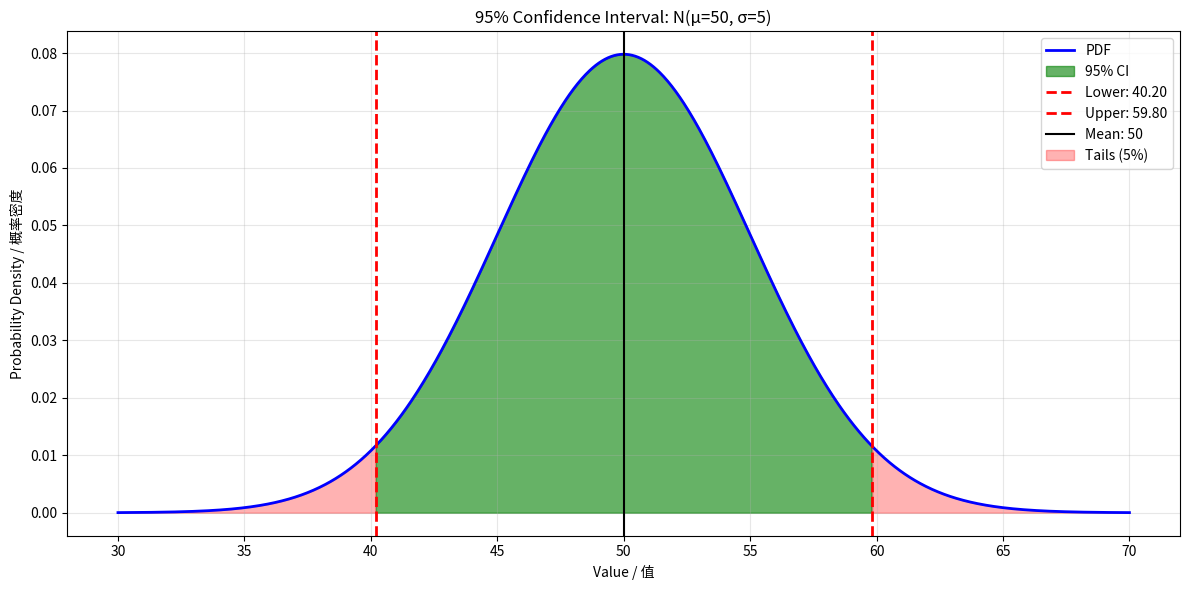

This figure's Python source:
# Import necessary libraries / 导入必要的库
from scipy.stats import norm
# 导入NumPy数值计算库 / Import NumPy numerical computing library
import numpy as np
# 导入Matplotlib绑图库 / Import Matplotlib plotting library
import matplotlib.pyplot as plt

# Define normal distribution parameters / 定义正态分布参数
mu = 50      # Mean / 均值
sigma = 5    # Standard deviation / 标准差

# Using norm.ppf() - Percent Point Function (inverse of CDF)
# norm.ppf(q) returns x such that P(X <= x) = q
# 使用norm.ppf() - 百分点函数（CDF的反函数）
# norm.ppf(q)返回x使得P(X <= x) = q

# Find the 2.5th and 97.5th percentiles / 找到第2.5和97.5百分位数
# These bound the middle 95% of the distribution / 这些限定了分布的中间95%
lower_percentile = 0.025
upper_percentile = 0.975

# Calculate z-scores / 计算z分数
z_lower = norm.ppf(lower_percentile)
z_upper = norm.ppf(upper_percentile)

# 打印输出 / Print output
print(f'95% Confidence Interval Calculation / 95%置信区间计算')
# 打印输出 / Print output
print(f'=' * 70)
# 打印输出 / Print output
print(f'Distribution: N(μ={mu}, σ={sigma})')
# 打印输出 / Print output
print(f'\nZ-scores (standardized):/')
# 打印输出 / Print output
print(f'Z_{lower_percentile} = {z_lower:.4f}')
# 打印输出 / Print output
print(f'Z_{upper_percentile} = {z_upper:.4f}')

# Convert to original scale / 转换到原始尺度
lower_bound = mu + z_lower * sigma
upper_bound = mu + z_upper * sigma

# 打印输出 / Print output
print(f'\nOriginal Scale:/')
# 打印输出 / Print output
print(f'Lower Bound: μ + z_lower × σ = {mu} + {z_lower:.4f} × {sigma} = {lower_bound:.4f}')
# 打印输出 / Print output
print(f'Upper Bound: μ + z_upper × σ = {mu} + {z_upper:.4f} × {sigma} = {upper_bound:.4f}')
# 打印输出 / Print output
print(f'\nMiddle 95% Range: [{lower_bound:.4f}, {upper_bound:.4f}]')
# 打印输出 / Print output
print(f'中间95%范围: [{lower_bound:.4f}, {upper_bound:.4f}]')

# Verify by calculating CDF at these points / 通过在这些点计算CDF来验证
prob_below_upper = norm.cdf(upper_bound, loc=mu, scale=sigma)
prob_below_lower = norm.cdf(lower_bound, loc=mu, scale=sigma)
prob_in_range = prob_below_upper - prob_below_lower

# 打印输出 / Print output
print(f'\nVerification using CDF / 使用CDF验证:')
# 打印输出 / Print output
print(f'P(X <= {lower_bound:.4f}) = {prob_below_lower:.6f}')
# 打印输出 / Print output
print(f'P(X <= {upper_bound:.4f}) = {prob_below_upper:.6f}')
# 打印输出 / Print output
print(f'P({lower_bound:.4f} <= X <= {upper_bound:.4f}) = {prob_in_range:.6f}')
# 打印输出 / Print output
print(f'\nExpected: 0.95, Got: {prob_in_range:.6f}')

# Calculate confidence intervals for different levels / 计算不同水平的置信区间
confidence_levels = [0.68, 0.90, 0.95, 0.99]

# 打印输出 / Print output
print(f'\nConfidence Intervals at Different Levels / 不同水平的置信区间:')
# 打印输出 / Print output
print(f'=' * 70)
# 打印输出 / Print output
print(f'{"Confidence":>12s} {"Lower Bound":>15s} {"Upper Bound":>15s} {"Width":>12s}')
# 打印输出 / Print output
print('-' * 70)

for conf in confidence_levels:
    # Calculate tail probabilities / 计算尾部概率
    alpha = 1 - conf
    lower_p = alpha / 2
    upper_p = 1 - alpha / 2
    
    # Find bounds / 找到边界
    z_l = norm.ppf(lower_p)
    z_u = norm.ppf(upper_p)
    
    lower = mu + z_l * sigma
    upper = mu + z_u * sigma
    width = upper - lower
    
    # 打印输出 / Print output
    print(f'{conf*100:10.0f}% [{lower:13.4f}, {upper:13.4f}] {width:12.4f}')

# Create visualization / 创建可视化
fig, ax = plt.subplots(figsize=(12, 6))

# Plot PDF / 绘制PDF
# 生成等间距数组 / Generate evenly spaced array
x = np.linspace(mu - 4*sigma, mu + 4*sigma, 1000)
pdf = norm.pdf(x, loc=mu, scale=sigma)
ax.plot(x, pdf, 'b-', linewidth=2, label='PDF')

# Highlight 95% interval / 高亮95%区间
# 生成等间距数组 / Generate evenly spaced array
x_95 = np.linspace(lower_bound, upper_bound, 100)
pdf_95 = norm.pdf(x_95, loc=mu, scale=sigma)
ax.fill_between(x_95, pdf_95, alpha=0.6, color='green', label='95% CI')

# Add vertical lines for bounds / 添加边界的竖线
ax.axvline(lower_bound, color='r', linestyle='--', linewidth=2, 
           label=f'Lower: {lower_bound:.2f}')
ax.axvline(upper_bound, color='r', linestyle='--', linewidth=2, 
           label=f'Upper: {upper_bound:.2f}')
ax.axvline(mu, color='black', linestyle='-', linewidth=1.5, 
           label=f'Mean: {mu}')

# Shade the tail regions / 给尾部区域着色
x_left = x[x < lower_bound]
pdf_left = norm.pdf(x_left, loc=mu, scale=sigma)
ax.fill_between(x_left, pdf_left, alpha=0.3, color='red', label='Tails (5%)')

x_right = x[x > upper_bound]
pdf_right = norm.pdf(x_right, loc=mu, scale=sigma)
ax.fill_between(x_right, pdf_right, alpha=0.3, color='red')

ax.set_xlabel('Value / 值')
ax.set_ylabel('Probability Density / 概率密度')
ax.set_title(f'95% Confidence Interval: N(μ={mu}, σ={sigma})')
ax.legend(loc='upper right')
ax.grid(alpha=0.3)

plt.tight_layout()
# 显示图表 / Display the plot
plt.show()

# Complete Normal Middle Range Analysis / 完整正态分布中间范围分析

from scipy.stats import norm
# 导入NumPy数值计算库 / Import NumPy numerical computing library
import numpy as np
# 导入Matplotlib绑图库 / Import Matplotlib plotting library
import matplotlib.pyplot as plt

# Define normal distribution parameters / 定义正态分布参数
mu = 50      # Mean / 均值
sigma = 5    # Standard deviation / 标准差

# Find the 2.5th and 97.5th percentiles / 找到第2.5和97.5百分位数
lower_percentile = 0.025
upper_percentile = 0.975

# Calculate z-scores / 计算z分数
z_lower = norm.ppf(lower_percentile)
z_upper = norm.ppf(upper_percentile)

# 打印输出 / Print output
print(f'95% Confidence Interval Calculation')
# 打印输出 / Print output
print(f'Distribution: N(μ={mu}, σ={sigma})')
# 打印输出 / Print output
print(f'\nZ-scores (standardized):')
# 打印输出 / Print output
print(f'Z_{lower_percentile} = {z_lower:.4f}')
# 打印输出 / Print output
print(f'Z_{upper_percentile} = {z_upper:.4f}')

# Convert to original scale / 转换到原始尺度
lower_bound = mu + z_lower * sigma
upper_bound = mu + z_upper * sigma

# 打印输出 / Print output
print(f'\nOriginal Scale:')
# 打印输出 / Print output
print(f'Lower Bound: μ + z_lower × σ = {mu} + {z_lower:.4f} × {sigma} = {lower_bound:.4f}')
# 打印输出 / Print output
print(f'Upper Bound: μ + z_upper × σ = {mu} + {z_upper:.4f} × {sigma} = {upper_bound:.4f}')
# 打印输出 / Print output
print(f'\nMiddle 95% Range: [{lower_bound:.4f}, {upper_bound:.4f}]')

# Verify by calculating CDF at these points / 通过在这些点计算CDF来验证
prob_below_upper = norm.cdf(upper_bound, loc=mu, scale=sigma)
prob_below_lower = norm.cdf(lower_bound, loc=mu, scale=sigma)
prob_in_range = prob_below_upper - prob_below_lower

# 打印输出 / Print output
print(f'\nVerification using CDF:')
# 打印输出 / Print output
print(f'P(X <= {lower_bound:.4f}) = {prob_below_lower:.6f}')
# 打印输出 / Print output
print(f'P(X <= {upper_bound:.4f}) = {prob_below_upper:.6f}')
# 打印输出 / Print output
print(f'P({lower_bound:.4f} <= X <= {upper_bound:.4f}) = {prob_in_range:.6f}')

# Calculate confidence intervals for different levels / 计算不同水平的置信区间
confidence_levels = [0.68, 0.90, 0.95, 0.99]

# 打印输出 / Print output
print(f'\nConfidence Intervals at Different Levels:')
# 打印输出 / Print output
print(f'=' * 70)
# 打印输出 / Print output
print(f'{"Confidence":>12s} {"Lower Bound":>15s} {"Upper Bound":>15s} {"Width":>12s}')
# 打印输出 / Print output
print('-' * 70)

for conf in confidence_levels:
    alpha = 1 - conf
    lower_p = alpha / 2
    upper_p = 1 - alpha / 2
    
    z_l = norm.ppf(lower_p)
    z_u = norm.ppf(upper_p)
    
    lower = mu + z_l * sigma
    upper = mu + z_u * sigma
    width = upper - lower
    
    # 打印输出 / Print output
    print(f'{conf*100:10.0f}% [{lower:13.4f}, {upper:13.4f}] {width:12.4f}')

# Create visualization / 创建可视化
fig, ax = plt.subplots(figsize=(12, 6))

# 生成等间距数组 / Generate evenly spaced array
x = np.linspace(mu - 4*sigma, mu + 4*sigma, 1000)
pdf = norm.pdf(x, loc=mu, scale=sigma)
ax.plot(x, pdf, 'b-', linewidth=2, label='PDF')

# Highlight 95% interval / 高亮95%区间
# 生成等间距数组 / Generate evenly spaced array
x_95 = np.linspace(lower_bound, upper_bound, 100)
pdf_95 = norm.pdf(x_95, loc=mu, scale=sigma)
ax.fill_between(x_95, pdf_95, alpha=0.6, color='green', label='95% CI')

# Add vertical lines for bounds / 添加边界的竖线
ax.axvline(lower_bound, color='r', linestyle='--', linewidth=2, 
           label=f'Lower: {lower_bound:.2f}')
ax.axvline(upper_bound, color='r', linestyle='--', linewidth=2, 
           label=f'Upper: {upper_bound:.2f}')
ax.axvline(mu, color='black', linestyle='-', linewidth=1.5, 
           label=f'Mean: {mu}')

# Shade the tail regions / 给尾部区域着色
x_left = x[x < lower_bound]
pdf_left = norm.pdf(x_left, loc=mu, scale=sigma)
ax.fill_between(x_left, pdf_left, alpha=0.3, color='red', label='Tails (5%)')

x_right = x[x > upper_bound]
pdf_right = norm.pdf(x_right, loc=mu, scale=sigma)
ax.fill_between(x_right, pdf_right, alpha=0.3, color='red')

ax.set_xlabel('Value / 值')
ax.set_ylabel('Probability Density / 概率密度')
ax.set_title(f'95% Confidence Interval: N(μ={mu}, σ={sigma})')
ax.legend(loc='upper right')
ax.grid(alpha=0.3)

plt.tight_layout()
# 显示图表 / Display the plot
plt.show()
